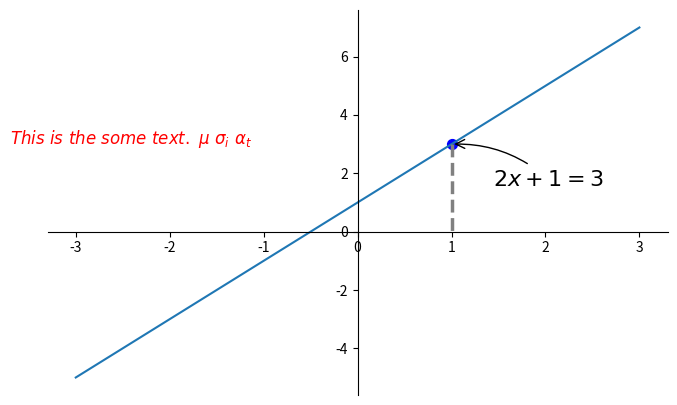

Write Python code to recreate this figure.
import matplotlib.pyplot as plt
import numpy as np

x = np.linspace(-3, 3, 50)
# -3到3上生成50个点
y = 2*x + 1

plt.figure(num=1, figsize=(8, 5),)
# 画布1,大小8*5
plt.plot(x, y,)
# 绘制x,y关系图像

ax = plt.gca()
# 对画布进行处理
ax.spines['right'].set_color('none')
ax.spines['top'].set_color('none')
# 边框消失
ax.xaxis.set_ticks_position('bottom')
# x轴坐标用bottom边框表示
ax.spines['bottom'].set_position(('data', 0))
# x轴对准y轴上0值
ax.yaxis.set_ticks_position('left')
ax.spines['left'].set_position(('data', 0))

x0 = 1
y0 = x0*2+1
plt.scatter([x0,],[y0,],s=50,color='b')
# 绘制x0,y0点
plt.plot([x0,x0],[y0,0],'k--',linewidth=2.5,color='gray')
# 连接两点,第一个[两个点 x坐标],[两个点 y坐标], k--表示用虚线绘制, 线宽,

# method1
##########################################
plt.annotate(r'$2x+1={0}$'.format(y0),xy=(x0,y0),xycoords='data',xytext=(+30,-30),
             textcoords='offset points',fontsize=16,arrowprops=dict(arrowstyle='->', connectionstyle="arc3,rad=.2"))
''' 
xy****表示选择的基点(定位点)参考于'data'数据,位置在(30,-30)下面
textcoords是关于位置的描述, arrowprops是箭头的描述
'''
# method2
###############################################
plt.text(-3.7,3,r'$This\ is\ the\ some\ text.\ \mu\ \sigma_i\ \alpha_t$',
         fontdict={'size':12,'color':'r'})


plt.show()